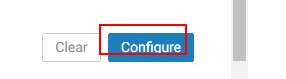
Task: Blank Project
Workflow: Configue_ProbeExternalConnector

Step 1: Find Element 'Configure Button' on the button 'Configure' (chrome.exe)

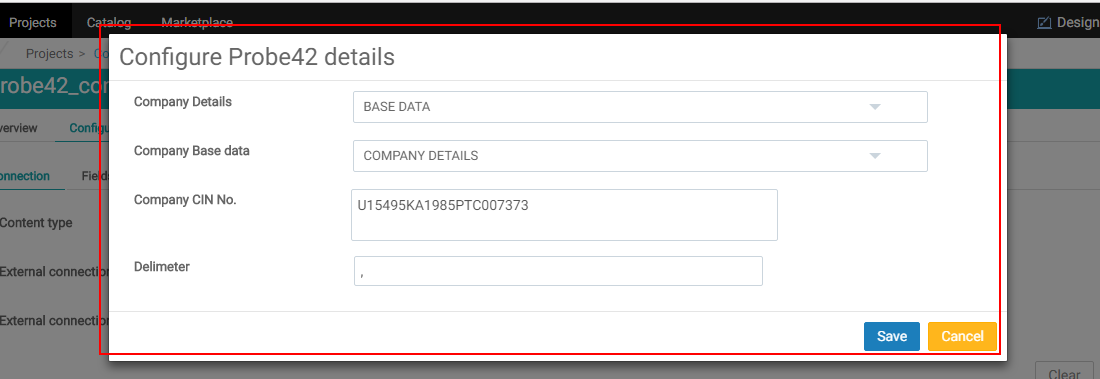
Step 2: Find Configure PopUpBox on the element (chrome.exe)

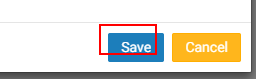
Step 3 [then]: Find Element 'BUTTON' on the button 'Save' (chrome.exe)

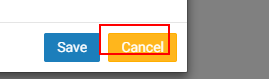
Step 4: Find Element 'BUTTON' on the button 'Cancel' (chrome.exe)

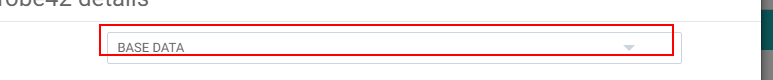
Step 5: find the drop-down 'companyDetails' (chrome.exe)

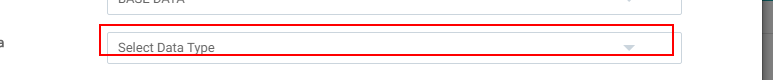
Step 6 [then]: find the drop-down 'probe42.companyBaseData' (chrome.exe)

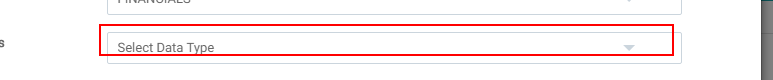
Step 7 [then]: find the drop-down 'probe42.companyFinancials' (chrome.exe)

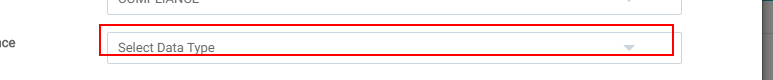
Step 8 [then]: find the drop-down 'probe42.companyCompliance' (chrome.exe)

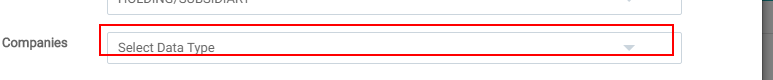
Step 9 [then]: find the drop-down 'probe42.companyHoldingSubsidiary' (chrome.exe)

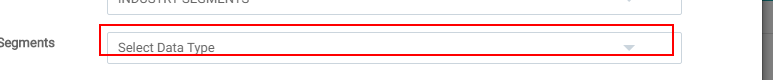
Step 10 [then]: find the drop-down 'probe42.companyIndustrySegment' (chrome.exe)

Step 11 [then]: select "BASE DATA" in the drop-down 'companyDetails' (chrome.exe) (same screen as step 5)

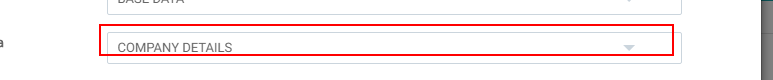
Step 12: select "COMPANY DETAILS" in the drop-down 'probe42.companyBaseData' (chrome.exe)

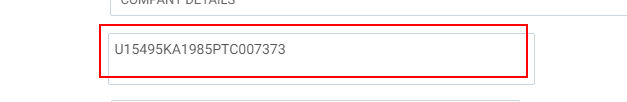
Step 13: type [CIN_No] into the text box (chrome.exe)

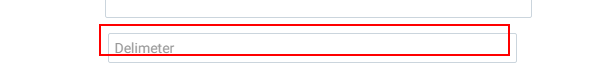
Step 14: type [Delimiter] into the text box (chrome.exe)

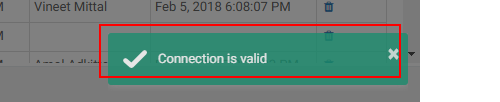
Step 15: get-text from the element (chrome.exe)

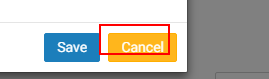
Step 16 [else]: click on the button 'Cancel' (chrome.exe)